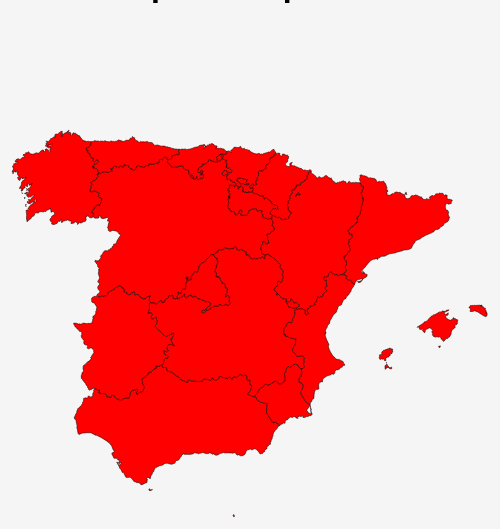
D3 v5 page, settled after 360 driven frames (6 s of simulated time); the page loaded 1 data file(s).


        // Dimensiones del mapa
        const width = 800;
        const height = 600;

        // Crear lienzo SVG
        const svg = d3.select("#map")
            .append("svg")
            .attr("width", width)
            .attr("height", height);

        // Proyección geográfica para España
        const projection = d3.geoMercator()
            .center([-3, 40])
            .scale(2000)
            .translate([width / 2, height / 2]);

        // Crear ruta (path) para dibujar las provincias
        const path = d3.geoPath().projection(projection);

        // Cargar datos TopoJSON de las provincias de España
        d3.json("provinces.json").then(function(data) {

            console.log("data: ", data);
            // Convertir TopoJSON a GeoJSON
            const geoData = topojson.feature(data, data.objects.autonomous_regions);
            // const geoData = topojson.feature(data, data.objects.provinces);

            // Dibujar las provincias
            svg.selectAll("path")
                .data(geoData.features)
                .enter()
                .append("path")
                .attr("d", path)
                .style("fill", "red")
                .style("stroke", "black")
                .style("stroke-width", 0.5)
                .on("click", (d, e) => {
                    console.log("click: ", d, e);
                    pintarTooltip(d, e)
                })
                .on("mouseover", function(d, e) {
                    console.log("mouseover: ", d, e);
                    // Mostrar información sobre la provincia
                    d3.select(this).style("fill", "orange");
                    pintarTooltip(d, e);
                  })
                .on("mouseout", function(d, e) {
                    console.log("mouseout: ", d, e);
                    // Dejar de mostrar información sobre la provincia
                    d3.select(this).style("fill", "red");
                    borrarTooltip();
                });

            // Colocamos
            const tooltip = d3.select("body")
              .append("div")
              .attr("class","tooltip")

            function borrarTooltip(){
                console.log("borraTooltip");
                tooltip
                    .style("opacity",0)         
            };

            function pintarTooltip(d, e){
               
                console.log("pintarTooltip.d: ", d);
                console.log("pintarTooltip.name: ", d.properties.name);
                console.log("pintarTooltip.d3.event.pageY: ", d3.event.pageY);
                console.log("pintarTooltip.d3.event.pageY: ", d3.event.pageX);
                console.log("pintarTooltip.d3.event: ", d3.event);
                console.log("pintarTooltip.e: ", e);
               
                tooltip //.text (d.partido)
                .text(d.properties.name)
                .style ("top", d3.event.pageY + "px")
                .style ("left", d3.event.pageX + "px")
                // Para que la aparición no se brusca
                //.transition()
                .style("opacity",1);  
            }
        });
    

### data: provinces.json
{
 "type": "Topology",
 "bbox": [
  -18.16,
  27.64,
  4.328,
  43.79
 ],
 "transform": {
  "scale": [
   0.002249,
   0.001616
  ],
  "translate": [
   -18.16,
   27.64
  ]
 },
 "objects": {
  "provinces": {
   "type": "GeometryCollection",
   "geometries": [
    "{... 4 keys}",
    "{... 4 keys}",
    "{... 4 keys}",
    "{... 4 keys}",
    "{... 4 keys}",
    "{... 4 keys}",
    "{... 4 keys}",
    "{... 4 keys}",
    "... 44 more items"
   ]
  },
  "autonomous_regions": {
   "type": "GeometryCollection",
   "geometries": [
    "{... 4 keys}",
    "{... 4 keys}",
    "{... 4 keys}",
    "{... 4 keys}",
    "{... 4 keys}",
    "{... 4 keys}",
    "{... 4 keys}",
    "{... 4 keys}",
    "... 11 more items"
   ]
  },
  "border": {
   "type": "GeometryCollection",
   "geometries": [
    "{... 3 keys}"
   ]
  }
 },
 "arcs": [
  [
   [
    8833,
    8821
   ],
   [
    0,
    0
   ]
  ],
  [
   [
    8246,
    8443
   ],
   [
    -9,
    16
   ],
   [
    2,
    7
   ],
   [
    -9,
    8
   ],
   [
    11,
    14
   ],
   [
    -7,
    13
   ],
   [
    -17,
    14
   ],
   [
    7,
    8
   ]
  ],
  [
   [
    8224,
    8523
   ],
   [
    9,
    28
   ],
   [
    -5,
    5
   ],
   [
    -2,
    14
   ],
   [
    26,
    4
   ],
   [
    8,
    16
   ],
   [
    13,
    16
   ],
   [
    -7,
    14
   ],
   "... 61 more items"
  ],
  [
   [
    8368,
    9317
   ],
   [
    7,
    0
   ],
   [
    3,
    11
   ],
   [
    -4,
    6
   ],
   [
    -10,
    29
   ],
   [
    7,
    7
   ],
   [
    -7,
    6
   ],
   [
    9,
    12
   ],
   "... 53 more items"
  ],
  [
   [
    8844,
    9194
   ],
   [
    -2,
    -18
   ],
   [
    3,
    -14
   ],
   [
    17,
    -7
   ],
   [
    11,
    1
   ],
   [
    7,
    -12
   ],
   [
    -5,
    -20
   ],
   [
    5,
    -5
   ],
   "... 5 more items"
  ],
  [
   [
    8894,
    9079
   ],
   [
    -30,
    -9
   ],
   [
    -44,
    -3
   ],
   [
    6,
    -6
   ],
   [
    -2,
    -10
   ],
   [
    9,
    -14
   ],
   [
    -9,
    -10
   ],
   [
    -2,
    -10
   ],
   "... 57 more items"
  ],
  [
   [
    8694,
    8627
   ],
   [
    5,
    -11
   ],
   [
    -9,
    -1
   ],
   [
    -5,
    6
   ],
   [
    -30,
    3
   ],
   [
    -5,
    -3
   ],
   [
    -33,
    2
   ],
   [
    -4,
    -13
   ],
   "... 35 more items"
  ],
  [
   [
    8806,
    8959
   ],
   [
    21,
    -5
   ],
   [
    -4,
    6
   ],
   [
    -17,
    -1
   ]
  ],
  "... 192 more items"
 ]
}